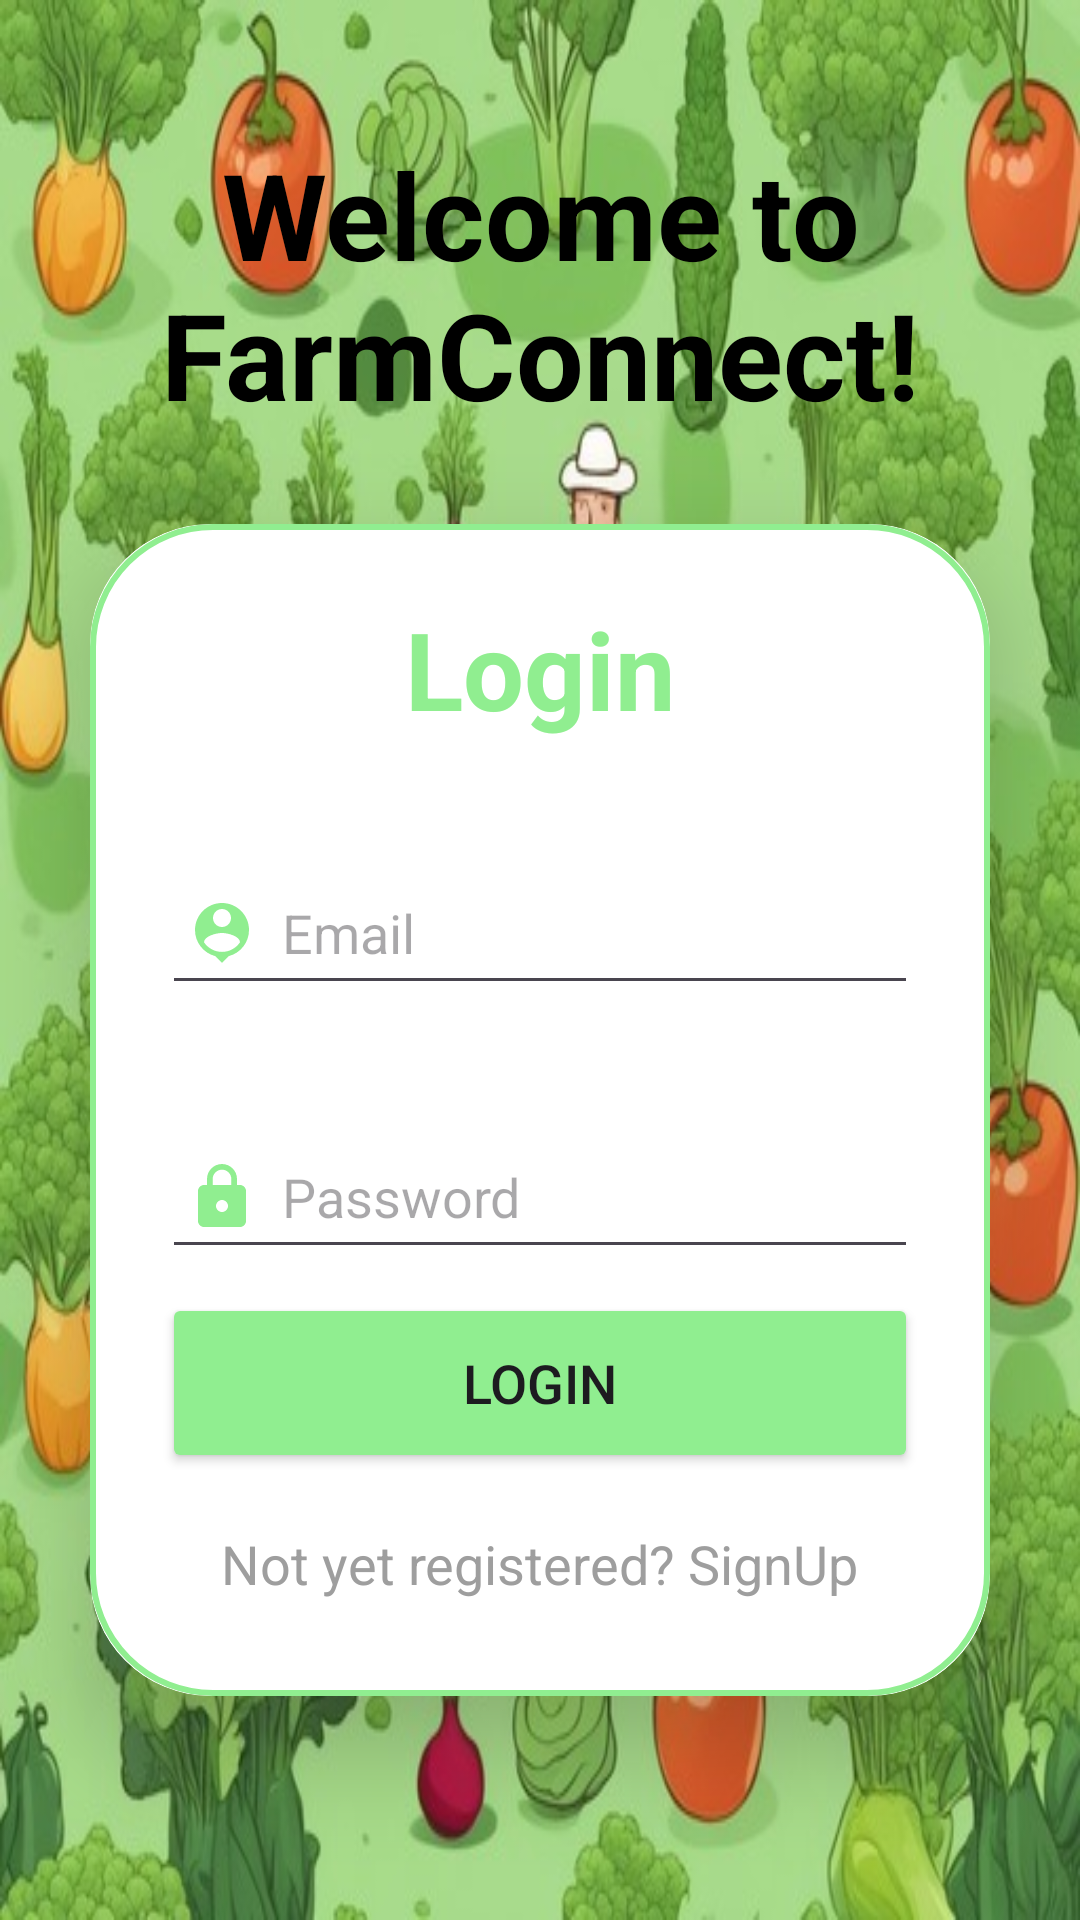

Produce the Android XML layout that renders to this screen, including the resource entries it uses.
<!-- AndroidManifest.xml: application theme Theme.FarmerApp -->
<!-- res/layout/activity_login.xml -->
<?xml version="1.0" encoding="utf-8"?>
<LinearLayout xmlns:android="http://schemas.android.com/apk/res/android"
    android:layout_width="match_parent"
    android:layout_height="match_parent"
    xmlns:app="http://schemas.android.com/apk/res-auto"
    xmlns:tools="http://schemas.android.com/tools"
    android:orientation="vertical"
    tools:context=".login"
    android:background="@drawable/vegbc"
    android:gravity="center">
    <TextView
        android:layout_width="wrap_content"
        android:layout_height="wrap_content"
        android:textAlignment="center"
        android:text="Welcome to FarmConnect!"
        android:textSize="40sp"
        android:textColor="@color/black"
        android:textStyle="bold"/>

    <androidx.cardview.widget.CardView
        android:layout_width="match_parent"
        android:layout_height="wrap_content"
        android:layout_margin="30dp"
        app:cardCornerRadius="40dp"
        app:cardElevation="20dp">
        <LinearLayout
            android:layout_width="match_parent"
            android:layout_height="wrap_content"
            android:orientation="vertical"
            android:layout_gravity="center_horizontal"
            android:padding="24dp"
            android:background="@drawable/greenborder">
            <TextView
                android:layout_width="match_parent"
                android:layout_height="wrap_content"
                android:text="Login"
                android:textSize="36dp"
                android:textAlignment="center"
                android:textStyle="bold"
                android:textColor="#90EE90"/>

            <EditText
                android:id="@+id/loginemail"
                android:layout_width="match_parent"
                android:layout_height="wrap_content"
                android:layout_marginTop="40dp"
                android:drawableLeft="@drawable/baseline_person_pin_24"
                android:drawablePadding="8dp"
                android:hint="Email"
                android:minHeight="48dp"
                android:padding="8dp"
                android:textColor="@color/black" />

            <EditText
                android:id="@+id/loginpassword"
                android:layout_width="match_parent"
                android:layout_height="wrap_content"
                android:layout_marginTop="40dp"
                android:drawableLeft="@drawable/baseline_lock_24"
                android:drawablePadding="8dp"
                android:hint="Password"
                android:minHeight="48dp"
                android:padding="8dp"
                android:textColor="@color/black" />
            <Button
                android:layout_width="match_parent"
                android:layout_height="60dp"
                android:text="Login"
                android:layout_marginTop="8dp"
                android:backgroundTint="#90EE90"
                android:id="@+id/loginbutton"
                android:textSize="18dp"/>

            <TextView
                android:layout_width="wrap_content"
                android:id="@+id/nreg"
                android:layout_height="wrap_content"
                android:text="Not yet registered? SignUp"
                android:layout_gravity="center"
                android:padding="8dp"
                android:textSize="18sp"
                android:layout_marginTop="10dp"
                android:textColor="#9E9E9E"/>

        </LinearLayout>
    </androidx.cardview.widget.CardView>
</LinearLayout>
<!-- resources referenced by this layout -->
<resources>
  <color name="black">#FF000000</color>
  <!-- drawable baseline_lock_24 (drawable) -->
  <vector android:height="24dp" android:tint="#90EE90"
      android:viewportHeight="24" android:viewportWidth="24"
      android:width="24dp" xmlns:android="http://schemas.android.com/apk/res/android">
      <path android:fillColor="@android:color/white" android:pathData="M18,8h-1L17,6c0,-2.76 -2.24,-5 -5,-5S7,3.24 7,6v2L6,8c-1.1,0 -2,0.9 -2,2v10c0,1.1 0.9,2 2,2h12c1.1,0 2,-0.9 2,-2L20,10c0,-1.1 -0.9,-2 -2,-2zM12,17c-1.1,0 -2,-0.9 -2,-2s0.9,-2 2,-2 2,0.9 2,2 -0.9,2 -2,2zM15.1,8L8.9,8L8.9,6c0,-1.71 1.39,-3.1 3.1,-3.1 1.71,0 3.1,1.39 3.1,3.1v2z"/>
  </vector>
  <!-- drawable baseline_person_pin_24 (drawable) -->
  <vector android:height="24dp" android:tint="#90EE90"
      android:viewportHeight="24" android:viewportWidth="24"
      android:width="24dp" xmlns:android="http://schemas.android.com/apk/res/android">
      <path android:fillColor="@android:color/white" android:pathData="M12,2c-4.97,0 -9,4.03 -9,9 0,4.17 2.84,7.67 6.69,8.69L12,22l2.31,-2.31C18.16,18.67 21,15.17 21,11c0,-4.97 -4.03,-9 -9,-9zM12,4c1.66,0 3,1.34 3,3s-1.34,3 -3,3 -3,-1.34 -3,-3 1.34,-3 3,-3zM12,18.3c-2.5,0 -4.71,-1.28 -6,-3.22 0.03,-1.99 4,-3.08 6,-3.08 1.99,0 5.97,1.09 6,3.08 -1.29,1.94 -3.5,3.22 -6,3.22z"/>
  </vector>
  <!-- drawable greenborder (drawable) -->
  <?xml version="1.0" encoding="utf-8"?>
  <shape xmlns:android="http://schemas.android.com/apk/res/android" android:shape="rectangle">
      <stroke
          android:width="2dp"
          android:color="#90EE90"/>
      <corners
          android:radius="40dp"/>
  </shape>
  <!-- drawable vegbc: jpg bitmap (drawable, 85302 bytes) -->
  <style name="Theme.FarmerApp" parent="Base.Theme.FarmerApp" />
  <style name="Base.Theme.FarmerApp" parent="Theme.Material3.DayNight.NoActionBar">
          
          
      </style>
</resources>
